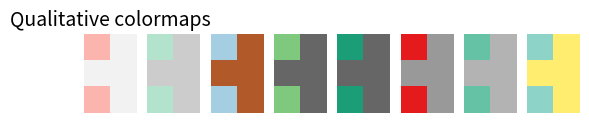

Write the Python code that produced this figure.

import numpy as np
import matplotlib.pyplot as plt


# Have colormaps separated into categories:
# http://matplotlib.org/examples/color/colormaps_reference.html
cmaps = [
         ('Qualitative', [
            'Pastel1', 'Pastel2', 'Paired', 'Accent',
            'Dark2', 'Set1', 'Set2', 'Set3',
            'tab10', 'tab20', 'tab20b', 'tab20c']),
         ]


# fig, axes = plt.subplots(nrows=50)

nrows = max(len(cmap_list) for cmap_category, cmap_list in cmaps)
gradient = np.linspace(0, 1, 256)
gradient = np.vstack((gradient, gradient))

gradient = np.array([(0,3), (1,2),(0,1)])

print (gradient)

def plot_color_gradients(cmap_category, cmap_list, nrows):
    fig, axes = plt.subplots(ncols=8, nrows=1)
    # fig.subplots_adjust(top=0.95, bottom=0.01, left=0.2, right=0.99)
    axes[0].set_title(cmap_category + ' colormaps', fontsize=14)

    for ax, name in zip(axes, cmap_list):
        
        ax.imshow(gradient, cmap=plt.get_cmap(name), clim=(0,0.1))
        # pos = list(ax.get_position().bounds)
        # x_text = pos[0] - 0.01
        # y_text = pos[1] + pos[3]/2.
        # fig.text(x_text, y_text, name, va='center', ha='right', fontsize=10)

    # Turn off *all* ticks & spines, not just the ones with colormaps.
    for ax in axes:
        ax.set_axis_off()


for cmap_category, cmap_list in cmaps:
    plot_color_gradients(cmap_category, cmap_list, nrows)

plt.show()